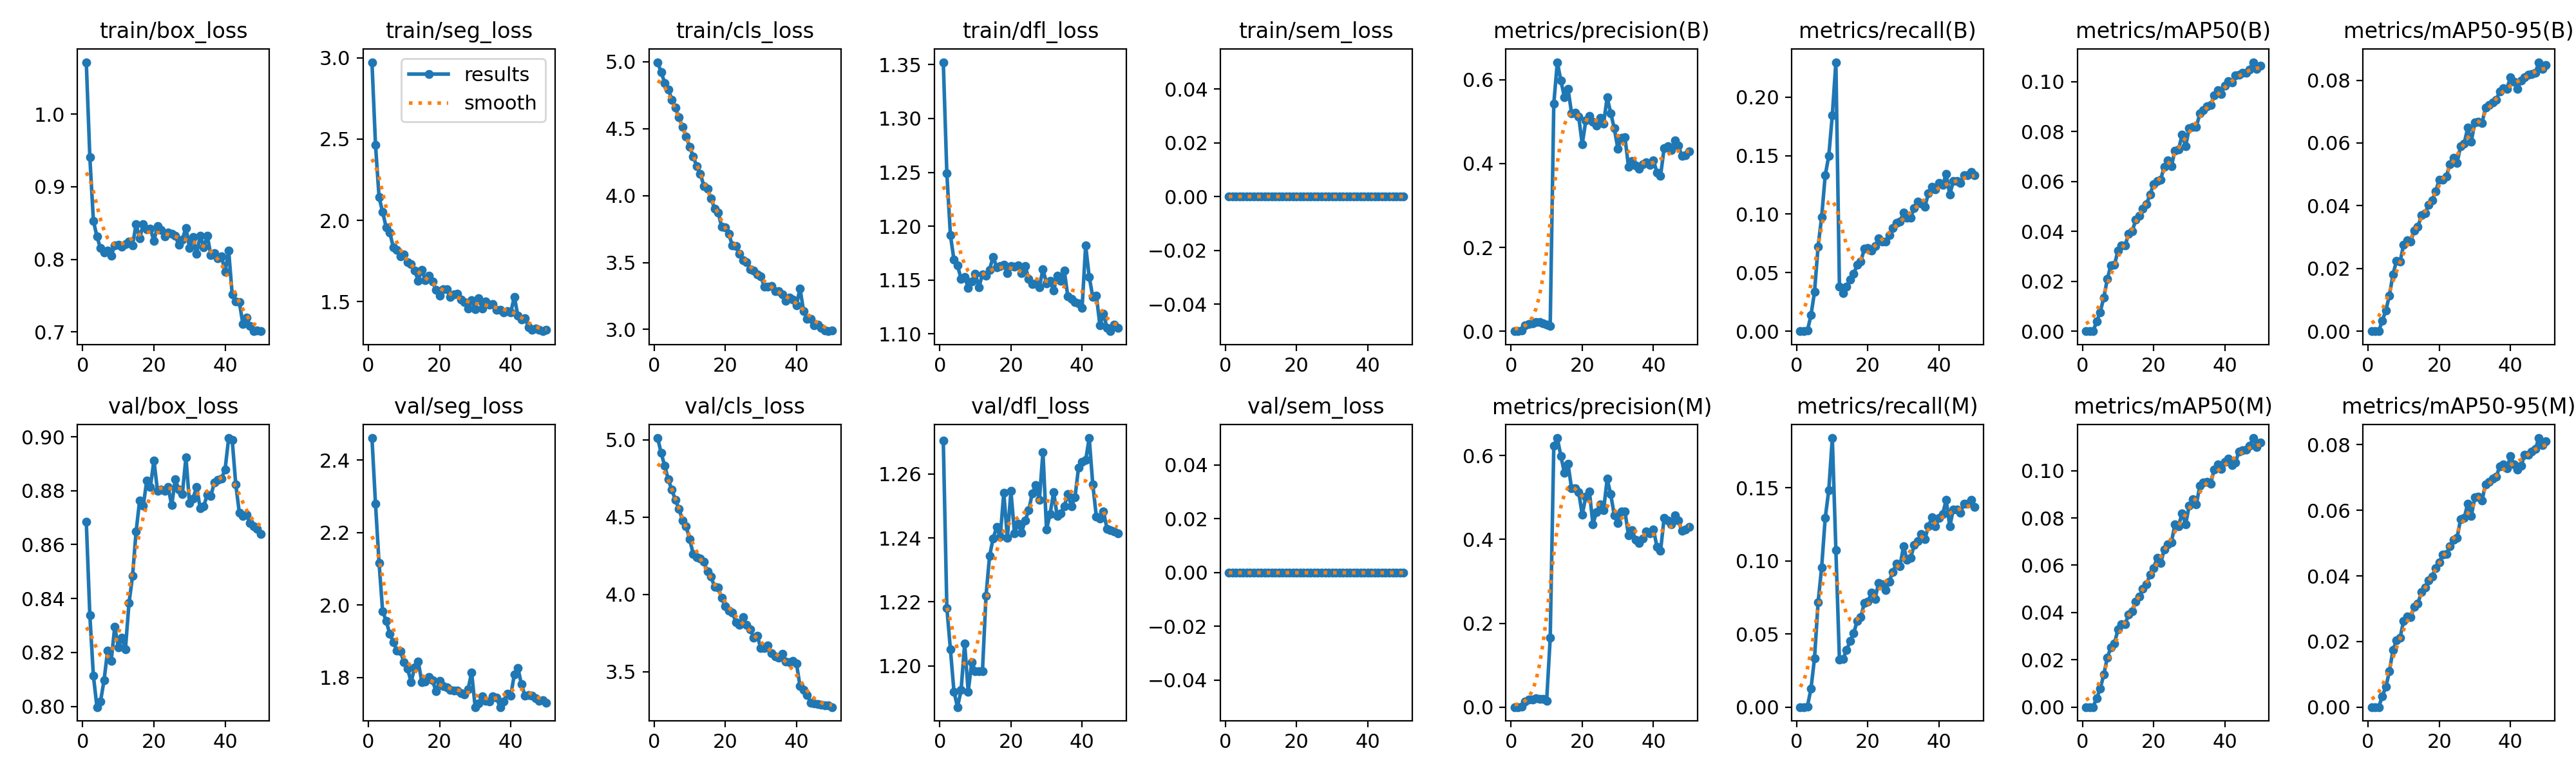

The data file committed next to this chart (first rows):
epoch, time, train/box_loss, train/seg_loss, train/cls_loss, train/dfl_loss, train/sem_loss, metrics/precision(B), metrics/recall(B), metrics/mAP50(B), metrics/mAP50-95(B), metrics/precision(M), metrics/recall(M), metrics/mAP50(M), metrics/mAP50-95(M), val/box_loss, val/seg_loss, val/cls_loss, val/dfl_loss, val/sem_loss, lr/pg0, lr/pg1, lr/pg2
1, 22.37, 1.072, 2.972, 4.997, 1.352, 0, 0, 0, 0, 0, 0, 0, 0, 0, 0.8685, 2.461, 5.011, 1.27, 0, 3.05079e-05, 3.05079e-05, 3.05079e-05
2, 41.19, 0.9408, 2.463, 4.921, 1.249, 0, 0, 0, 0, 0, 0, 0, 0, 0, 0.8337, 2.279, 4.914, 1.218, 0, 6.02901e-05, 6.02901e-05, 6.02901e-05
3, 59.92, 0.8531, 2.142, 4.843, 1.192, 0, 0.00132, 0.00045, 3e-05, 2e-05, 0.00132, 0.00045, 3e-05, 2e-05, 0.8113, 2.116, 4.83, 1.205, 0, 8.88446e-05, 8.88446e-05, 8.88446e-05
4, 79.48, 0.8314, 2.052, 4.795, 1.169, 0, 0.01472, 0.01365, 0.00382, 0.00338, 0.01405, 0.01253, 0.00376, 0.00333, 0.7997, 1.983, 4.742, 1.192, 0, 8.74758e-05, 8.74758e-05, 8.74758e-05
5, 98.81, 0.8153, 1.956, 4.717, 1.164, 0, 0.01779, 0.03364, 0.00765, 0.00664, 0.01739, 0.03347, 0.00772, 0.00615, 0.8018, 1.956, 4.675, 1.187, 0, 8.56344e-05, 8.56344e-05, 8.56344e-05
6, 118.1, 0.8098, 1.927, 4.655, 1.151, 0, 0.01853, 0.07232, 0.01344, 0.0114, 0.01825, 0.07158, 0.0137, 0.01093, 0.8097, 1.921, 4.61, 1.192, 0, 8.3793e-05, 8.3793e-05, 8.3793e-05
7, 136.5, 0.8121, 1.835, 4.584, 1.153, 0, 0.02205, 0.09755, 0.02089, 0.01812, 0.02164, 0.09552, 0.02091, 0.01739, 0.8207, 1.898, 4.553, 1.207, 0, 8.19516e-05, 8.19516e-05, 8.19516e-05
8, 155.9, 0.8051, 1.82, 4.515, 1.143, 0, 0.02222, 0.1332, 0.02648, 0.02247, 0.01908, 0.1292, 0.02526, 0.02031, 0.8169, 1.875, 4.478, 1.192, 0, 8.01102e-05, 8.01102e-05, 8.01102e-05
9, 175, 0.8195, 1.778, 4.443, 1.149, 0, 0.01947, 0.1497, 0.02655, 0.02216, 0.01939, 0.1482, 0.02692, 0.0212, 0.8296, 1.873, 4.439, 1.201, 0, 7.82688e-05, 7.82688e-05, 7.82688e-05
10, 194.3, 0.82, 1.791, 4.363, 1.156, 0, 0.01503, 0.1846, 0.03236, 0.02758, 0.01502, 0.1839, 0.03286, 0.02633, 0.8219, 1.842, 4.357, 1.198, 0, 7.64274e-05, 7.64274e-05, 7.64274e-05
11, 213.3, 0.8176, 1.744, 4.293, 1.143, 0, 0.0133, 0.2298, 0.03429, 0.029, 0.1652, 0.1074, 0.03499, 0.02766, 0.8254, 1.825, 4.262, 1.198, 0, 7.4586e-05, 7.4586e-05, 7.4586e-05
12, 232.4, 0.8212, 1.732, 4.218, 1.155, 0, 0.5424, 0.03809, 0.03444, 0.02865, 0.623, 0.03229, 0.03513, 0.02746, 0.8213, 1.788, 4.24, 1.198, 0, 7.27446e-05, 7.27446e-05, 7.27446e-05
13, 251.6, 0.8242, 1.693, 4.164, 1.154, 0, 0.642, 0.03249, 0.03897, 0.03216, 0.642, 0.03271, 0.0391, 0.03062, 0.8383, 1.828, 4.233, 1.222, 0, 7.09032e-05, 7.09032e-05, 7.09032e-05
14, 271.3, 0.8194, 1.63, 4.072, 1.16, 0, 0.5978, 0.0379, 0.04003, 0.03322, 0.5986, 0.03889, 0.04056, 0.03163, 0.8484, 1.845, 4.21, 1.234, 0, 6.90618e-05, 6.90618e-05, 6.90618e-05
15, 290.6, 0.8486, 1.697, 4.052, 1.172, 0, 0.5587, 0.04423, 0.04477, 0.03698, 0.5592, 0.04503, 0.0446, 0.03505, 0.8649, 1.788, 4.148, 1.24, 0, 6.72204e-05, 6.72204e-05, 6.72204e-05
16, 309.8, 0.8288, 1.631, 3.98, 1.162, 0, 0.5782, 0.04884, 0.04616, 0.03758, 0.5804, 0.05067, 0.04668, 0.03643, 0.8765, 1.79, 4.114, 1.243, 0, 6.5379e-05, 6.5379e-05, 6.5379e-05
17, 329.4, 0.8484, 1.661, 3.903, 1.163, 0, 0.5204, 0.05705, 0.04905, 0.04024, 0.5217, 0.05895, 0.05, 0.03856, 0.8744, 1.802, 4.049, 1.24, 0, 6.35376e-05, 6.35376e-05, 6.35376e-05
18, 349, 0.8414, 1.626, 3.876, 1.164, 0, 0.5214, 0.05969, 0.05095, 0.04173, 0.5224, 0.06137, 0.05208, 0.03986, 0.8838, 1.793, 4.044, 1.254, 0, 6.16962e-05, 6.16962e-05, 6.16962e-05
19, 368.6, 0.8422, 1.574, 3.767, 1.156, 0, 0.5122, 0.07031, 0.05481, 0.04456, 0.5126, 0.07138, 0.05596, 0.04242, 0.8813, 1.762, 3.975, 1.24, 0, 5.98548e-05, 5.98548e-05, 5.98548e-05
20, 387.7, 0.8255, 1.539, 3.764, 1.163, 0, 0.4463, 0.07113, 0.05894, 0.04837, 0.4591, 0.07217, 0.05885, 0.04404, 0.8913, 1.791, 3.924, 1.255, 0, 5.80134e-05, 5.80134e-05, 5.80134e-05
21, 407.2, 0.8455, 1.576, 3.713, 1.162, 0, 0.5025, 0.06885, 0.06008, 0.04826, 0.5023, 0.07803, 0.06304, 0.04643, 0.8801, 1.777, 3.895, 1.242, 0, 5.6172e-05, 5.6172e-05, 5.6172e-05
22, 426.7, 0.8402, 1.575, 3.628, 1.164, 0, 0.5142, 0.07255, 0.06084, 0.0494, 0.5146, 0.07387, 0.06087, 0.04664, 0.8804, 1.772, 3.88, 1.244, 0, 5.43306e-05, 5.43306e-05, 5.43306e-05
23, 446.2, 0.8313, 1.53, 3.624, 1.157, 0, 0.4993, 0.07949, 0.066, 0.05327, 0.4367, 0.08487, 0.06672, 0.04912, 0.8799, 1.766, 3.821, 1.242, 0, 5.24892e-05, 5.24892e-05, 5.24892e-05
24, 466.7, 0.8373, 1.547, 3.564, 1.163, 0, 0.4903, 0.07669, 0.06844, 0.05524, 0.4649, 0.08387, 0.06897, 0.05096, 0.8813, 1.764, 3.801, 1.245, 0, 5.06478e-05, 5.06478e-05, 5.06478e-05
25, 486.6, 0.8351, 1.549, 3.516, 1.151, 0, 0.5089, 0.07664, 0.06607, 0.05361, 0.4842, 0.08007, 0.06966, 0.05157, 0.8746, 1.764, 3.851, 1.249, 0, 4.88064e-05, 4.88064e-05, 4.88064e-05
26, 506.5, 0.8326, 1.513, 3.502, 1.146, 0, 0.4959, 0.08201, 0.07241, 0.059, 0.4701, 0.08577, 0.07731, 0.05731, 0.8842, 1.758, 3.803, 1.254, 0, 4.6965e-05, 4.6965e-05, 4.6965e-05
27, 526, 0.8197, 1.497, 3.451, 1.147, 0, 0.5579, 0.08816, 0.07276, 0.05984, 0.5446, 0.09247, 0.07649, 0.05761, 0.8804, 1.753, 3.775, 1.257, 0, 4.51236e-05, 4.51236e-05, 4.51236e-05
28, 546, 0.8275, 1.458, 3.44, 1.143, 0, 0.5205, 0.09264, 0.0787, 0.06481, 0.5077, 0.09802, 0.08203, 0.06202, 0.8788, 1.767, 3.72, 1.252, 0, 4.32822e-05, 4.32822e-05, 4.32822e-05
29, 565.7, 0.8436, 1.509, 3.412, 1.16, 0, 0.4841, 0.09374, 0.07416, 0.06047, 0.4581, 0.09626, 0.07737, 0.05828, 0.8924, 1.814, 3.73, 1.267, 0, 4.14408e-05, 4.14408e-05, 4.14408e-05
30, 585, 0.8162, 1.456, 3.397, 1.147, 0, 0.4357, 0.1012, 0.08133, 0.0665, 0.4397, 0.1099, 0.08512, 0.06395, 0.8755, 1.719, 3.653, 1.243, 0, 3.95994e-05, 3.95994e-05, 3.95994e-05
31, 604.4, 0.8305, 1.52, 3.318, 1.149, 0, 0.462, 0.09711, 0.08201, 0.06672, 0.4671, 0.1006, 0.08785, 0.06426, 0.8772, 1.728, 3.654, 1.247, 0, 3.7758e-05, 3.7758e-05, 3.7758e-05
32, 624.7, 0.8075, 1.459, 3.322, 1.14, 0, 0.4625, 0.09695, 0.08187, 0.06626, 0.4671, 0.102, 0.08561, 0.06295, 0.8814, 1.748, 3.668, 1.254, 0, 3.59166e-05, 3.59166e-05, 3.59166e-05
33, 644.3, 0.8325, 1.504, 3.324, 1.154, 0, 0.3922, 0.1051, 0.08727, 0.07124, 0.4092, 0.1107, 0.09366, 0.06797, 0.8735, 1.735, 3.618, 1.247, 0, 3.40752e-05, 3.40752e-05, 3.40752e-05
34, 663.9, 0.8168, 1.481, 3.286, 1.149, 0, 0.4059, 0.1109, 0.08861, 0.07202, 0.4226, 0.1136, 0.09504, 0.06866, 0.8743, 1.734, 3.6, 1.248, 0, 3.22338e-05, 3.22338e-05, 3.22338e-05
35, 683.7, 0.8328, 1.485, 3.287, 1.159, 0, 0.3951, 0.1092, 0.09014, 0.07284, 0.399, 0.1182, 0.09517, 0.06962, 0.8786, 1.748, 3.591, 1.25, 0, 3.03924e-05, 3.03924e-05, 3.03924e-05
36, 703.2, 0.8055, 1.452, 3.263, 1.135, 0, 0.3879, 0.1064, 0.09071, 0.07382, 0.3921, 0.1149, 0.09444, 0.07019, 0.8781, 1.744, 3.614, 1.254, 0, 2.8551e-05, 2.8551e-05, 2.8551e-05
37, 723, 0.8089, 1.45, 3.214, 1.132, 0, 0.3981, 0.1178, 0.09447, 0.07641, 0.4024, 0.1235, 0.1005, 0.07344, 0.8832, 1.719, 3.566, 1.25, 0, 2.67096e-05, 2.67096e-05, 2.67096e-05
38, 742, 0.8017, 1.436, 3.238, 1.13, 0, 0.4034, 0.1235, 0.0965, 0.07753, 0.4196, 0.1297, 0.1026, 0.07394, 0.884, 1.734, 3.559, 1.253, 0, 2.48682e-05, 2.48682e-05, 2.48682e-05
39, 762, 0.8045, 1.441, 3.221, 1.129, 0, 0.3975, 0.1211, 0.09516, 0.0773, 0.4146, 0.1234, 0.1006, 0.07277, 0.8845, 1.755, 3.568, 1.262, 0, 2.30268e-05, 2.30268e-05, 2.30268e-05
40, 782.8, 0.7827, 1.434, 3.181, 1.124, 0, 0.4076, 0.1264, 0.09849, 0.08088, 0.424, 0.1293, 0.1038, 0.07647, 0.8879, 1.75, 3.554, 1.264, 0, 2.11854e-05, 2.11854e-05, 2.11854e-05
41, 801.8, 0.8122, 1.532, 3.306, 1.182, 0, 0.3787, 0.1248, 0.1002, 0.07957, 0.3825, 0.1321, 0.105, 0.07403, 0.8995, 1.809, 3.407, 1.264, 0, 1.9344e-05, 1.9344e-05, 1.9344e-05
42, 817.9, 0.7515, 1.414, 3.139, 1.153, 0, 0.3707, 0.1344, 0.09975, 0.07726, 0.3728, 0.1415, 0.1024, 0.0724, 0.8987, 1.827, 3.38, 1.271, 0, 1.75026e-05, 1.75026e-05, 1.75026e-05
43, 833.9, 0.7419, 1.392, 3.081, 1.134, 0, 0.4366, 0.1165, 0.1026, 0.07992, 0.4514, 0.1235, 0.1036, 0.07355, 0.8823, 1.782, 3.348, 1.257, 0, 1.56612e-05, 1.56612e-05, 1.56612e-05
44, 850, 0.741, 1.401, 3.078, 1.136, 0, 0.4419, 0.1285, 0.1027, 0.0809, 0.4447, 0.1352, 0.1081, 0.0769, 0.8718, 1.75, 3.299, 1.247, 0, 1.38198e-05, 1.38198e-05, 1.38198e-05
45, 867.2, 0.7111, 1.342, 3.033, 1.108, 0, 0.4325, 0.1282, 0.1035, 0.08173, 0.4355, 0.135, 0.1087, 0.0769, 0.8706, 1.751, 3.293, 1.246, 0, 1.19784e-05, 1.19784e-05, 1.19784e-05
46, 883.4, 0.7202, 1.328, 3.038, 1.119, 0, 0.4551, 0.1267, 0.1036, 0.08189, 0.4576, 0.1327, 0.1088, 0.07793, 0.8711, 1.751, 3.292, 1.248, 0, 1.0137e-05, 1.0137e-05, 1.0137e-05
47, 899.6, 0.7084, 1.336, 3.012, 1.106, 0, 0.4423, 0.1334, 0.1048, 0.08243, 0.4447, 0.1391, 0.1106, 0.07866, 0.8679, 1.743, 3.286, 1.243, 0, 8.2956e-06, 8.2956e-06, 8.2956e-06
48, 915.7, 0.7011, 1.327, 2.993, 1.102, 0, 0.4187, 0.1335, 0.1078, 0.08574, 0.421, 0.1389, 0.1138, 0.08203, 0.8667, 1.736, 3.284, 1.242, 0, 6.4542e-06, 6.4542e-06, 6.4542e-06
49, 932.5, 0.7025, 1.319, 2.987, 1.109, 0, 0.4198, 0.1359, 0.1051, 0.08368, 0.4231, 0.1418, 0.1101, 0.07987, 0.8659, 1.737, 3.281, 1.242, 0, 4.6128e-06, 4.6128e-06, 4.6128e-06
50, 948.8, 0.7012, 1.327, 2.992, 1.105, 0, 0.4288, 0.1334, 0.1065, 0.0848, 0.4306, 0.1367, 0.1118, 0.08109, 0.8639, 1.731, 3.271, 1.241, 0, 2.7714e-06, 2.7714e-06, 2.7714e-06
